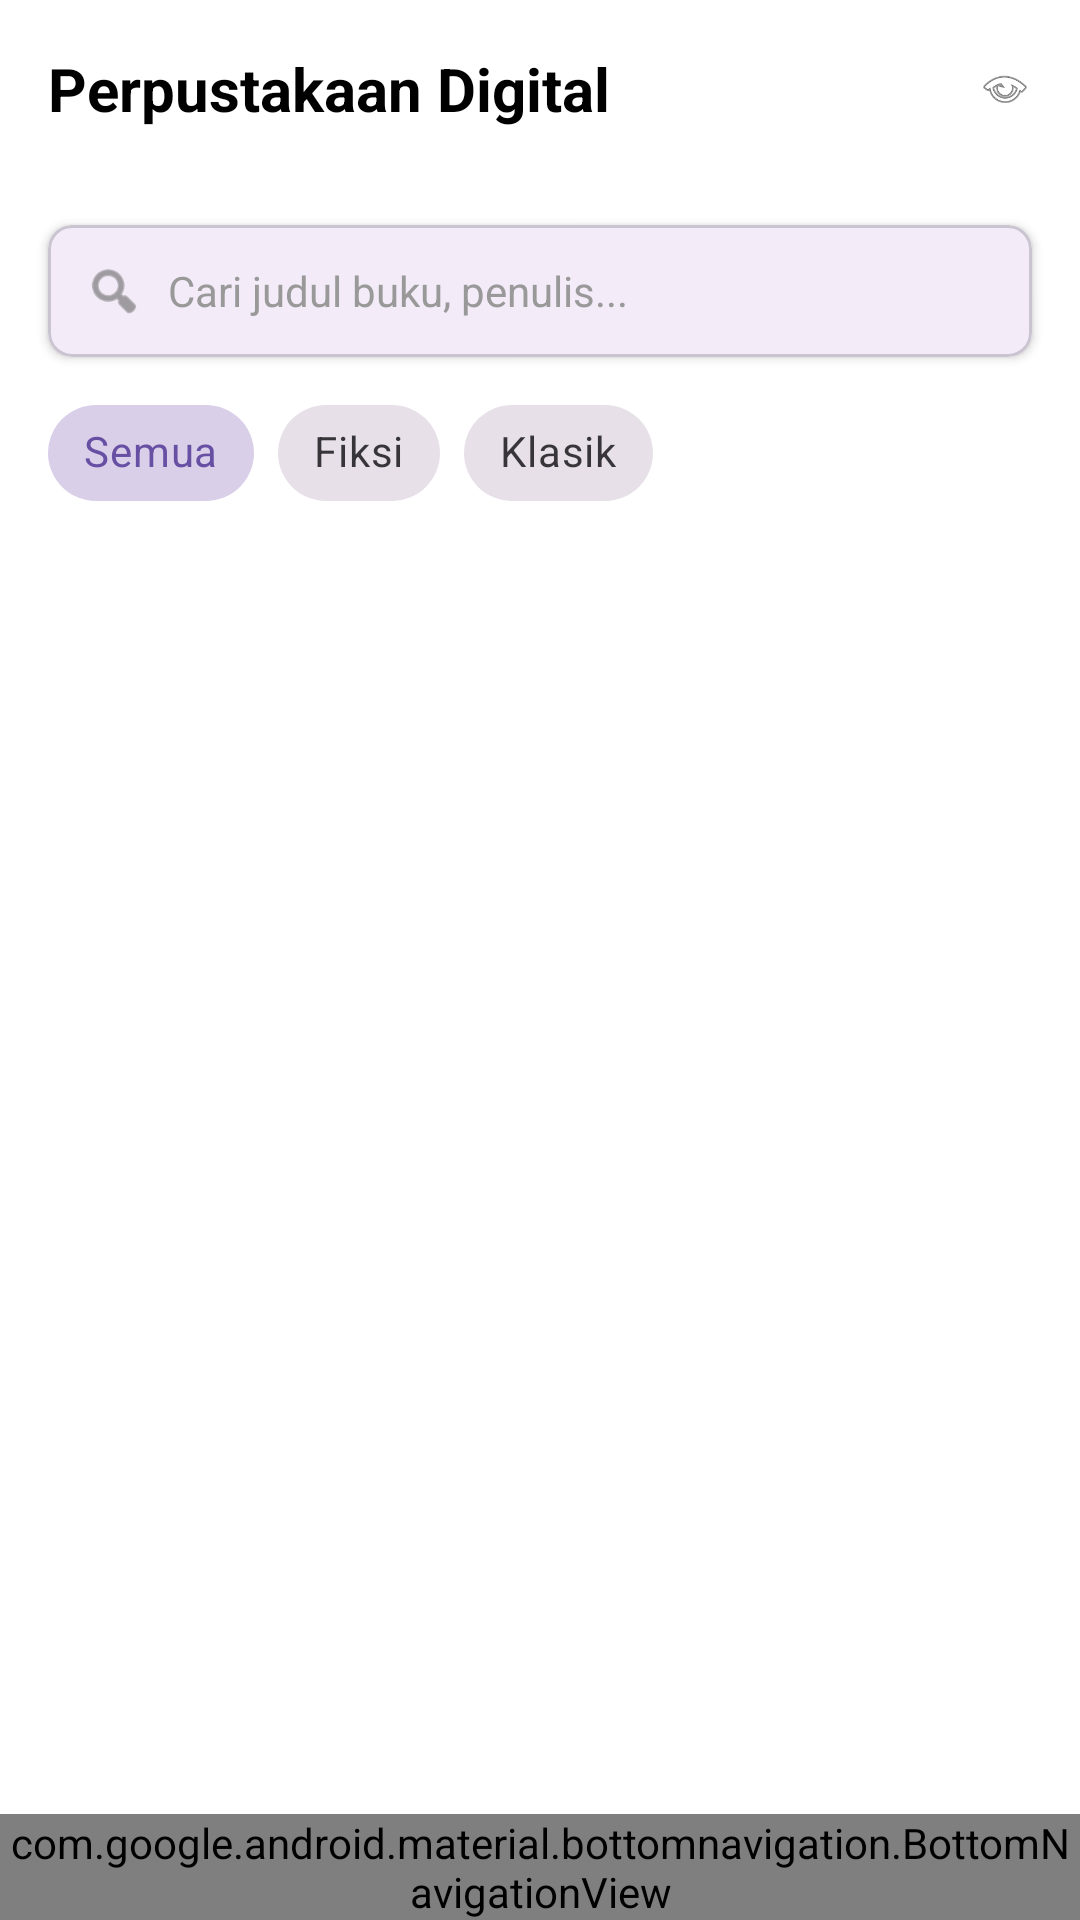

Here is an Android app screen rendered from its layout file. Give the layout XML and the strings, colors and styles it references.
<!-- AndroidManifest.xml: application theme Theme.ProjectAkhirPemrogramanMobile -->
<!-- res/layout/activity_main.xml -->
<?xml version="1.0" encoding="utf-8"?>
<androidx.constraintlayout.widget.ConstraintLayout xmlns:android="http://schemas.android.com/apk/res/android"
    xmlns:app="http://schemas.android.com/apk/res-auto"
    xmlns:tools="http://schemas.android.com/tools"
    android:layout_width="match_parent"
    android:layout_height="match_parent"
    android:background="#FFFFFF"
    tools:context=".MainActivity">

    
    <LinearLayout
        android:id="@+id/topBar"
        android:layout_width="match_parent"
        android:layout_height="wrap_content"
        android:orientation="horizontal"
        android:padding="16dp"
        android:gravity="center_vertical"
        app:layout_constraintTop_toTopOf="parent">

        <TextView
            android:layout_width="0dp"
            android:layout_height="wrap_content"
            android:layout_weight="1"
            android:text="Perpustakaan Digital"
            android:textColor="#000000"
            android:textSize="20sp"
            android:textStyle="bold" />

        <ImageView
            android:id="@+id/ivNotification"
            android:layout_width="24dp"
            android:layout_height="24dp"
            android:layout_marginEnd="16dp"
            android:src="@drawable/ic_notif" />

        <ImageView
            android:id="@+id/ivCart"
            android:layout_width="18dp"
            android:layout_height="24dp"
            android:src="@android:drawable/ic_menu_view" />
    </LinearLayout>

    
    <com.google.android.material.card.MaterialCardView
        android:id="@+id/searchCard"
        android:layout_width="match_parent"
        android:layout_height="wrap_content"
        android:layout_margin="16dp"
        app:cardCornerRadius="8dp"
        app:cardElevation="2dp"
        app:layout_constraintTop_toBottomOf="@id/topBar">

        <LinearLayout
            android:layout_width="match_parent"
            android:layout_height="wrap_content"
            android:orientation="horizontal"
            android:padding="12dp"
            android:gravity="center_vertical">

            <ImageView
                android:layout_width="20dp"
                android:layout_height="20dp"
                android:src="@android:drawable/ic_menu_search"
                android:tint="#666666" />

            <EditText
                android:id="@+id/etSearch"
                android:layout_width="match_parent"
                android:layout_height="wrap_content"
                android:layout_marginStart="8dp"
                android:background="@null"
                android:hint="Cari judul buku, penulis..."
                android:textSize="14sp"
                android:textColorHint="#999999" />
        </LinearLayout>
    </com.google.android.material.card.MaterialCardView>

    
    <HorizontalScrollView
        android:id="@+id/filterScroll"
        android:layout_width="match_parent"
        android:layout_height="wrap_content"
        android:layout_marginStart="16dp"
        android:layout_marginTop="8dp"
        android:scrollbars="none"
        app:layout_constraintTop_toBottomOf="@id/searchCard">

        <com.google.android.material.chip.ChipGroup
            android:id="@+id/chipGroup"
            android:layout_width="wrap_content"
            android:layout_height="wrap_content"
            app:singleSelection="true">

            <com.google.android.material.chip.Chip
                android:id="@+id/chipAll"
                style="@style/Widget.MaterialComponents.Chip.Choice"
                android:layout_width="wrap_content"
                android:layout_height="wrap_content"
                android:checked="true"
                android:text="Semua" />

            <com.google.android.material.chip.Chip
                android:id="@+id/chipFiction"
                style="@style/Widget.MaterialComponents.Chip.Choice"
                android:layout_width="wrap_content"
                android:layout_height="wrap_content"
                android:text="Fiksi" />

            <com.google.android.material.chip.Chip
                android:id="@+id/chipClassic"
                style="@style/Widget.MaterialComponents.Chip.Choice"
                android:layout_width="wrap_content"
                android:layout_height="wrap_content"
                android:text="Klasik" />
        </com.google.android.material.chip.ChipGroup>
    </HorizontalScrollView>

    
    <ProgressBar
        android:id="@+id/progressBar"
        android:layout_width="wrap_content"
        android:layout_height="wrap_content"
        android:visibility="gone"
        app:layout_constraintTop_toBottomOf="@id/filterScroll"
        app:layout_constraintBottom_toTopOf="@id/bottomNav"
        app:layout_constraintStart_toStartOf="parent"
        app:layout_constraintEnd_toEndOf="parent" />

    
    <androidx.core.widget.NestedScrollView
        android:id="@+id/scrollView"
        android:layout_width="match_parent"
        android:layout_height="0dp"
        android:layout_marginTop="8dp"
        app:layout_constraintTop_toBottomOf="@id/filterScroll"
        app:layout_constraintBottom_toTopOf="@id/bottomNav">

        <LinearLayout
            android:id="@+id/contentLayout"
            android:layout_width="match_parent"
            android:layout_height="wrap_content"
            android:orientation="vertical"
            android:paddingBottom="16dp">

            
        </LinearLayout>
    </androidx.core.widget.NestedScrollView>

    
    <com.google.android.material.bottomnavigation.BottomNavigationView
        android:id="@+id/bottomNav"
        android:layout_width="match_parent"
        android:layout_height="wrap_content"
        android:background="#FFFFFF"
        app:layout_constraintBottom_toBottomOf="parent"
        app:menu="@menu/bottom_menu" />

</androidx.constraintlayout.widget.ConstraintLayout>
<!-- resources referenced by this layout -->
<resources>
  <style name="Theme.ProjectAkhirPemrogramanMobile" parent="Base.Theme.ProjectAkhirPemrogramanMobile" />
  <style name="Base.Theme.ProjectAkhirPemrogramanMobile" parent="Theme.Material3.DayNight.NoActionBar">
          
          
      </style>
</resources>
